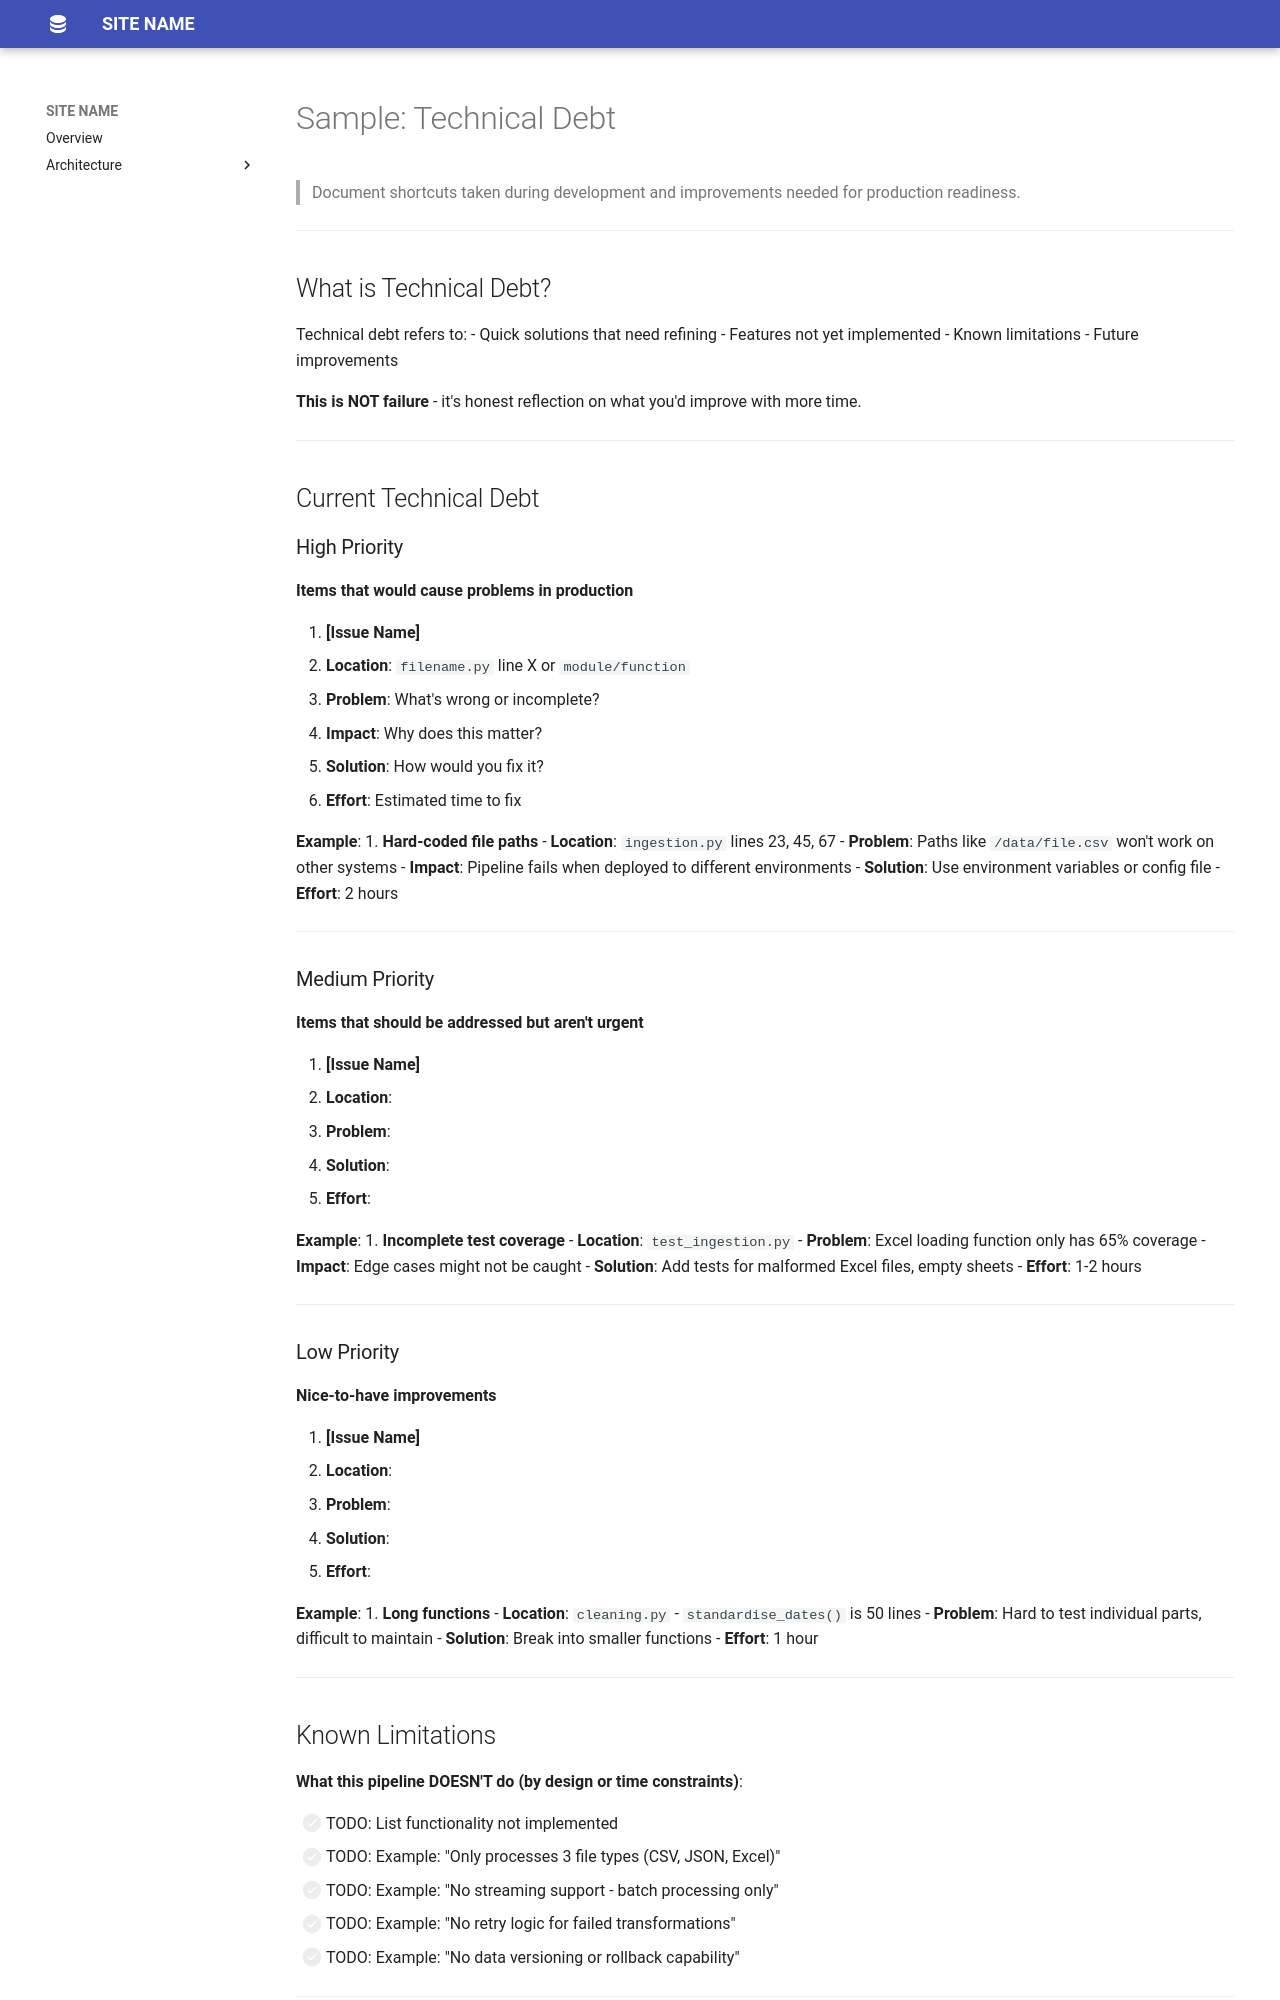

repository: ruchijuyalrj-byte/DE5 · page: TECHNICAL_DEBT/index.html · generator: mkdocs

# Sample: Technical Debt

> Document shortcuts taken during development and improvements needed for production readiness.

---

## What is Technical Debt?

Technical debt refers to:
- Quick solutions that need refining
- Features not yet implemented
- Known limitations
- Future improvements

**This is NOT failure** - it's honest reflection on what you'd improve with more time.

---

## Current Technical Debt

### High Priority
**Items that would cause problems in production**

1. **[Issue Name]**
   - **Location**: `filename.py` line X or `module/function`
   - **Problem**: What's wrong or incomplete?
   - **Impact**: Why does this matter?
   - **Solution**: How would you fix it?
   - **Effort**: Estimated time to fix

**Example**:
1. **Hard-coded file paths**
   - **Location**: `ingestion.py` lines 23, 45, 67
   - **Problem**: Paths like `/data/file.csv` won't work on other systems
   - **Impact**: Pipeline fails when deployed to different environments
   - **Solution**: Use environment variables or config file
   - **Effort**: 2 hours

---

### Medium Priority
**Items that should be addressed but aren't urgent**

1. **[Issue Name]**
   - **Location**: 
   - **Problem**: 
   - **Solution**: 
   - **Effort**: 

**Example**:
1. **Incomplete test coverage**
   - **Location**: `test_ingestion.py`
   - **Problem**: Excel loading function only has 65% coverage
   - **Impact**: Edge cases might not be caught
   - **Solution**: Add tests for malformed Excel files, empty sheets
   - **Effort**: 1-2 hours

---

### Low Priority
**Nice-to-have improvements**

1. **[Issue Name]**
   - **Location**: 
   - **Problem**: 
   - **Solution**: 
   - **Effort**: 

**Example**:
1. **Long functions**
   - **Location**: `cleaning.py` - `standardise_dates()` is 50 lines
   - **Problem**: Hard to test individual parts, difficult to maintain
   - **Solution**: Break into smaller functions
   - **Effort**: 1 hour

---
